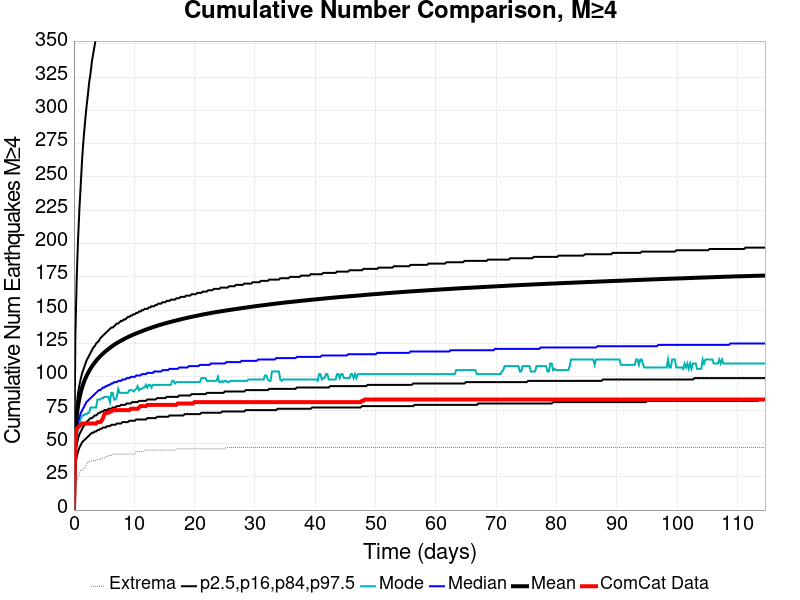

Data behind this chart, as committed beside it:
Time (days), ComCat Data, Simulation Mean, Simulation Median, Simulation Mode, Simulation Minimum, Simulation Maximum, 2.5 %-ile, 16 %-ile, 84 %-ile, 97.5 %-ile
0.0, 0.0, 0.0, 0.0, 0.0, 0.0, 0.0, 0.0, 0.0, 0.0, 0.0
0.2296, 55.0, 57.82, 51.0, 49.0, 17.0, 906.0, 34.0, 41.0, 65.0, 129.0
0.4592, 61.0, 70.69, 60.0, 55.0, 22.0, 1205, 40.0, 49.0, 79.0, 174.0
0.6889, 62.0, 78.51, 66.0, 61.0, 25.0, 1488, 44.0, 54.0, 88.0, 204.0
0.9185, 63.0, 84.15, 70.0, 65.0, 28.0, 1633, 47.0, 57.0, 94.0, 227.0
1.148, 64.0, 88.62, 73.0, 69.0, 30.0, 1725, 49.0, 59.0, 99.0, 246.0
1.378, 65.0, 92.32, 75.0, 71.0, 30.0, 1805, 51.0, 61.0, 103.0, 265.0
1.607, 65.0, 95.44, 77.0, 71.0, 31.0, 1873, 52.0, 63.0, 106.0, 279.0
1.837, 65.0, 98.11, 79.0, 72.0, 32.0, 1923, 53.0, 64.0, 109.0, 291.0
2.067, 65.0, 100.5, 81.0, 72.0, 34.0, 1971, 54.0, 66.0, 112.0, 302.0
2.296, 65.0, 102.5, 82.0, 73.0, 36.0, 2018, 55.0, 67.0, 114.0, 311.0
2.526, 65.0, 104.5, 83.0, 73.0, 36.0, 2075, 56.0, 68.0, 116.0, 321.0
2.755, 65.0, 106.2, 84.0, 77.0, 37.0, 2117, 57.0, 69.0, 118.0, 328.0
2.985, 65.0, 107.8, 85.0, 77.0, 37.0, 2154, 58.0, 69.0, 120.0, 337.0
3.215, 65.0, 109.3, 86.0, 77.0, 37.0, 2183, 58.0, 70.0, 122.0, 343.0
3.444, 65.0, 110.7, 87.0, 77.0, 37.0, 2209, 59.0, 71.0, 123.0, 349.0
3.674, 65.0, 112, 88.0, 77.0, 37.0, 2237, 59.0, 71.0, 125.0, 355.0
3.904, 66.0, 113.2, 89.0, 83.0, 38.0, 2258, 60.0, 72.0, 126.0, 362.0
4.133, 66.0, 114.4, 90.0, 83.0, 38.0, 2289, 60.0, 73.0, 127.0, 368.0
4.363, 66.0, 115.5, 90.0, 83.0, 38.0, 2389, 61.0, 73.0, 129.0, 372.0
4.592, 67.0, 116.5, 91.0, 84.0, 39.0, 2419, 61.0, 74.0, 130.0, 377.0
4.822, 69.0, 117.5, 92.0, 84.0, 39.0, 2442, 62.0, 74.0, 131.0, 382.0
5.052, 72.0, 118.4, 92.0, 85.0, 39.0, 2819, 62.0, 75.0, 132.0, 386.0
5.281, 73.0, 119.3, 93.0, 85.0, 40.0, 2906, 62.0, 75.0, 133.0, 390.0
5.511, 73.0, 120.1, 93.0, 85.0, 40.0, 2982, 63.0, 75.0, 134.0, 395.0
5.74, 73.0, 121, 94.0, 85.0, 41.0, 3079, 63.0, 76.0, 135.0, 400.0
5.97, 74.0, 121.8, 94.0, 81.0, 41.0, 3124, 63.0, 76.0, 136.0, 406.0
6.2, 74.0, 122.5, 95.0, 88.0, 41.0, 3159, 64.0, 76.0, 137.0, 409.0
6.429, 75.0, 123.3, 95.0, 88.0, 42.0, 3185, 64.0, 77.0, 137.0, 413.0
6.659, 75.0, 124, 96.0, 83.0, 42.0, 3213, 64.0, 77.0, 138.0, 417.0
6.889, 75.0, 124.7, 96.0, 83.0, 42.0, 3248, 64.0, 77.0, 139.0, 421.0
7.118, 75.0, 125.4, 96.0, 85.0, 42.0, 3273, 65.0, 78.0, 140.0, 424.0
7.348, 75.0, 126, 97.0, 91.0, 42.0, 3297, 65.0, 78.0, 140.0, 426.0
7.577, 75.0, 126.6, 97.0, 88.0, 42.0, 3316, 65.0, 78.0, 141.0, 430.0
7.807, 75.0, 127.2, 97.0, 88.0, 42.0, 3340, 65.0, 79.0, 142.0, 433.0
8.037, 75.0, 127.7, 98.0, 88.0, 42.0, 3353, 66.0, 79.0, 142.0, 436.0
8.266, 75.0, 128.3, 98.0, 88.0, 42.0, 3367, 66.0, 79.0, 143.0, 439.0
8.496, 75.0, 128.8, 98.0, 88.0, 42.0, 3375, 66.0, 79.0, 143.0, 441.0
8.725, 75.0, 129.3, 99.0, 88.0, 42.0, 3389, 66.0, 80.0, 144.0, 444.0
8.955, 75.0, 129.9, 99.0, 88.0, 42.0, 3407, 66.0, 80.0, 145.0, 446.0
9.185, 75.0, 130.3, 99.0, 90.0, 42.0, 3423, 67.0, 80.0, 145.0, 448.0
9.414, 76.0, 130.8, 100.0, 90.0, 42.0, 3433, 67.0, 80.0, 146.0, 451.0
9.644, 76.0, 131.3, 100.0, 90.0, 42.0, 3447, 67.0, 81.0, 146.0, 453.0
9.874, 76.0, 131.7, 100.0, 89.0, 42.0, 3461, 67.0, 81.0, 147.0, 456.0
10.1, 76.0, 132.2, 100.0, 90.0, 42.0, 3476, 67.0, 81.0, 147.0, 458.0
10.33, 76.0, 132.6, 101.0, 91.0, 44.0, 3479, 68.0, 81.0, 148.0, 460.0
10.56, 76.0, 133, 101.0, 93.0, 44.0, 3488, 68.0, 81.0, 148.0, 464.0
10.79, 77.0, 133.4, 101.0, 90.0, 44.0, 3503, 68.0, 82.0, 149.0, 465.0
11.02, 78.0, 133.9, 101.0, 91.0, 44.0, 3517, 68.0, 82.0, 149.0, 468.0
11.25, 78.0, 134.3, 102.0, 91.0, 44.0, 3524, 68.0, 82.0, 150.0, 470.0
11.48, 78.0, 134.7, 102.0, 92.0, 44.0, 3534, 68.0, 82.0, 150.0, 472.0
11.71, 78.0, 135.1, 102.0, 92.0, 45.0, 3539, 68.0, 82.0, 151.0, 475.0
11.94, 78.0, 135.4, 102.0, 94.0, 45.0, 3545, 68.0, 82.0, 151.0, 478.0
12.17, 79.0, 135.8, 103.0, 92.0, 45.0, 3551, 69.0, 83.0, 151.0, 481.0
12.4, 79.0, 136.2, 103.0, 94.0, 45.0, 3558, 69.0, 83.0, 152.0, 483.0
12.63, 79.0, 136.6, 103.0, 94.0, 45.0, 3568, 69.0, 83.0, 152.0, 485.0
12.86, 79.0, 136.9, 103.0, 92.0, 45.0, 3572, 69.0, 83.0, 153.0, 486.0
13.09, 79.0, 137.3, 103.0, 94.0, 45.0, 3575, 69.0, 83.0, 153.0, 488.0
13.32, 79.0, 137.6, 104.0, 94.0, 45.0, 3578, 69.0, 83.0, 153.0, 490.0
13.55, 79.0, 138, 104.0, 94.0, 45.0, 3594, 69.0, 83.0, 154.0, 491.0
... 440 more rows
